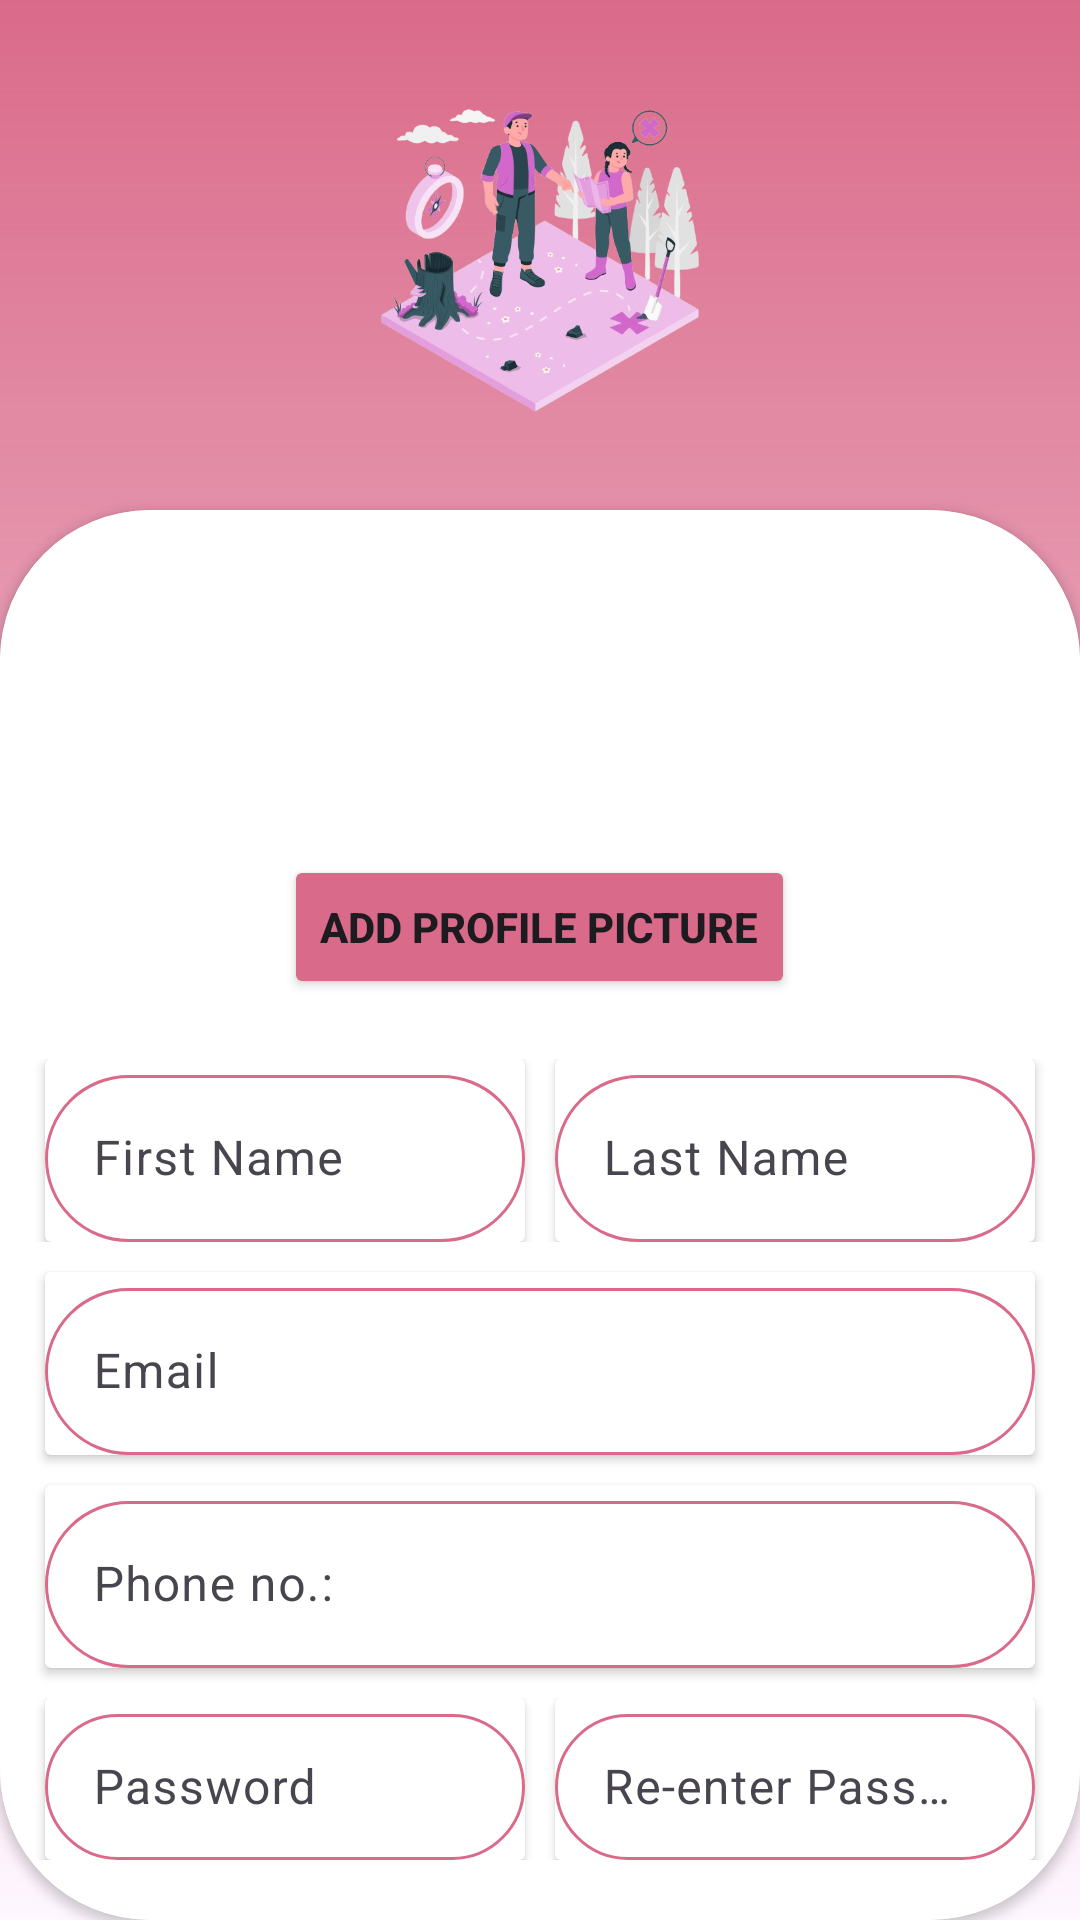

Produce the Android XML layout that renders to this screen, including the resource entries it uses.
<!-- AndroidManifest.xml: application theme Theme.FindMeHere -->
<!-- res/layout/signup.xml -->
<?xml version="1.0" encoding="utf-8"?>
<androidx.constraintlayout.widget.ConstraintLayout xmlns:android="http://schemas.android.com/apk/res/android"
    xmlns:tools="http://schemas.android.com/tools"
    android:layout_width="match_parent"
    android:layout_height="match_parent"
    xmlns:app="http://schemas.android.com/apk/res-auto"
    android:background="@drawable/gradient_background">


    <LinearLayout
        android:layout_width="match_parent"
        android:layout_height="match_parent"
        android:orientation="vertical">

        <ImageView
            android:layout_width="match_parent"
            android:layout_height="110dp"
            android:layout_marginBottom="30dp"
            android:layout_marginTop="30dp"
            android:src="@drawable/findmeherelogo"/>

        <androidx.cardview.widget.CardView
            android:layout_width="match_parent"
            android:layout_height="match_parent"
            app:cardCornerRadius="50dp"
            >

            <LinearLayout
                android:layout_width="match_parent"
                android:layout_height="match_parent"
                android:background="@color/white"
                android:orientation="vertical">

                <ImageView
                    android:id="@+id/ivDp"
                    android:layout_width="match_parent"
                    android:layout_height="100dp"
                    android:src="@drawable/profile"
                    android:layout_marginTop="15dp"/>
                <Button
                    android:id="@+id/btnAddPic"
                    android:layout_width="wrap_content"
                    android:layout_height="wrap_content"
                    android:layout_gravity="center"
                    android:backgroundTint="@color/purple"
                    android:textStyle="bold"
                    android:text="@string/add_profile_picture"/>


                <LinearLayout
                    android:layout_width="match_parent"
                    android:layout_height="wrap_content"
                    android:orientation="horizontal"
                    android:layout_marginTop="20dp"
                    android:layout_marginBottom="10dp"
                    >

                    <androidx.cardview.widget.CardView
                        android:layout_width="0dp"
                        android:layout_height="wrap_content"
                        android:layout_marginStart="15dp"
                        android:layout_marginEnd="5dp"
                        android:layout_weight="1"
                        >
                        <com.google.android.material.textfield.TextInputLayout
                            android:layout_width="match_parent"
                            android:layout_height="match_parent"
                            >
                            <com.google.android.material.textfield.TextInputEditText
                                android:id="@+id/etFirstName"
                                android:layout_width="match_parent"
                                android:layout_height="match_parent"
                                android:background="@drawable/edittext_shape"
                                android:hint="@string/first_name"
                                />
                        </com.google.android.material.textfield.TextInputLayout>

                    </androidx.cardview.widget.CardView>


                    <androidx.cardview.widget.CardView
                        android:layout_width="0dp"
                        android:layout_height="wrap_content"
                        android:layout_marginStart="5dp"
                        android:layout_marginEnd="15dp"
                        android:layout_weight="1"
                        >
                        <com.google.android.material.textfield.TextInputLayout
                            android:layout_width="match_parent"
                            android:layout_height="match_parent"
                            >
                            <com.google.android.material.textfield.TextInputEditText
                                android:id="@+id/etLastName"
                                android:layout_width="match_parent"
                                android:layout_height="match_parent"
                                android:background="@drawable/edittext_shape"
                                android:hint="@string/last_name"

                                />
                        </com.google.android.material.textfield.TextInputLayout>

                    </androidx.cardview.widget.CardView>

                </LinearLayout>

                <androidx.cardview.widget.CardView
                    android:layout_width="match_parent"
                    android:layout_height="wrap_content"
                    android:layout_marginStart="15dp"
                    android:layout_marginEnd="15dp"
                    android:layout_marginBottom="10dp"
                    >
                    <com.google.android.material.textfield.TextInputLayout
                        android:layout_width="match_parent"
                        android:layout_height="match_parent"
                        >
                        <com.google.android.material.textfield.TextInputEditText
                            android:id="@+id/etEmail"
                            android:layout_width="match_parent"
                            android:layout_height="match_parent"
                            android:background="@drawable/edittext_shape"
                            android:hint="@string/email"
                            android:inputType="textEmailAddress"
                            />
                    </com.google.android.material.textfield.TextInputLayout>

                </androidx.cardview.widget.CardView>

                <androidx.cardview.widget.CardView
                    android:layout_width="match_parent"
                    android:layout_height="wrap_content"
                    android:layout_marginStart="15dp"
                    android:layout_marginEnd="15dp"
                    android:layout_marginBottom="10dp"
                    >
                    <com.google.android.material.textfield.TextInputLayout
                        android:layout_width="match_parent"
                        android:layout_height="match_parent"
                        >
                        <com.google.android.material.textfield.TextInputEditText
                            android:id="@+id/etPhone"
                            android:layout_width="match_parent"
                            android:layout_height="match_parent"
                            android:background="@drawable/edittext_shape"
                            android:hint="@string/phone_no"
                            android:inputType="number|phone"
                            />
                    </com.google.android.material.textfield.TextInputLayout>

                </androidx.cardview.widget.CardView>


                <LinearLayout
                    android:layout_width="match_parent"
                    android:layout_height="wrap_content"
                    android:orientation="horizontal"

                    android:layout_marginBottom="20dp">

                    <androidx.cardview.widget.CardView
                        android:layout_width="0dp"
                        android:layout_height="wrap_content"
                        android:layout_marginStart="15dp"
                        android:layout_marginEnd="5dp"
                        android:layout_weight="1"
                        >
                        <com.google.android.material.textfield.TextInputLayout
                            android:layout_width="match_parent"
                            android:layout_height="match_parent"
                            >
                            <com.google.android.material.textfield.TextInputEditText
                                android:id="@+id/etPassword"
                                android:layout_width="match_parent"
                                android:layout_height="match_parent"
                                android:background="@drawable/edittext_shape"
                                android:hint="@string/password"
                                android:inputType="textPassword"
                                />
                        </com.google.android.material.textfield.TextInputLayout>

                    </androidx.cardview.widget.CardView>


                    <androidx.cardview.widget.CardView
                        android:layout_width="0dp"
                        android:layout_height="wrap_content"
                        android:layout_marginStart="5dp"
                        android:layout_marginEnd="15dp"
                        android:layout_weight="1"
                        >
                        <com.google.android.material.textfield.TextInputLayout
                            android:layout_width="match_parent"
                            android:layout_height="match_parent"
                            >
                            <com.google.android.material.textfield.TextInputEditText
                                android:id="@+id/etRePassword"
                                android:layout_width="match_parent"
                                android:layout_height="match_parent"
                                android:background="@drawable/edittext_shape"
                                android:hint="@string/re_enter_password"
                                android:inputType="textPassword"
                                />
                        </com.google.android.material.textfield.TextInputLayout>

                    </androidx.cardview.widget.CardView>

                </LinearLayout>
                <ProgressBar
                    android:id="@+id/progressBar"
                    android:layout_width="wrap_content"
                    android:layout_gravity="center"
                    android:layout_height="wrap_content"
                    android:visibility="gone"
                    tools:ignore="MissingConstraints" />
                <Button
                    android:id="@+id/btnSign"
                    android:layout_width="match_parent"
                    android:layout_height="wrap_content"
                    android:text="@string/sign_up"
                    android:layout_gravity="center"
                    android:layout_marginLeft="15dp"
                    android:backgroundTint="@color/purple"
                    android:layout_marginRight="15dp"
                    />


            </LinearLayout>
        </androidx.cardview.widget.CardView>


    </LinearLayout>



</androidx.constraintlayout.widget.ConstraintLayout>
<!-- resources referenced by this layout -->
<resources>
  <color name="purple">#DA6A8A</color>
  <color name="white">#FFFFFFFF</color>
  <!-- drawable edittext_shape (drawable) -->
  <shape android:shape="rectangle" xmlns:android="http://schemas.android.com/apk/res/android">
      <solid android:color="#FFFFFF"/>
      <stroke android:width="1dp" android:color="@color/purple"/>
      <corners android:radius="50dp"/>
  </shape>
  <!-- drawable findmeherelogo: png bitmap (drawable, 220946 bytes) -->
  <!-- drawable gradient_background (drawable) -->
  <shape android:shape="rectangle" xmlns:android="http://schemas.android.com/apk/res/android">
          <gradient
              android:endColor="@color/purple"
              android:angle="90"
              />
  </shape>
  <string name="add_profile_picture">Add profile picture</string>
  <string name="email">Email</string>
  <string name="first_name">First Name</string>
  <string name="last_name">Last Name</string>
  <string name="password">Password</string>
  <string name="phone_no">Phone no.:</string>
  <string name="re_enter_password">Re-enter Password:</string>
  <string name="sign_up">Sign up</string>
  <style name="Theme.FindMeHere" parent="Base.Theme.FindMeHere" />
  <style name="Base.Theme.FindMeHere" parent="Theme.Material3.DayNight.NoActionBar">
          
          
      </style>
</resources>
